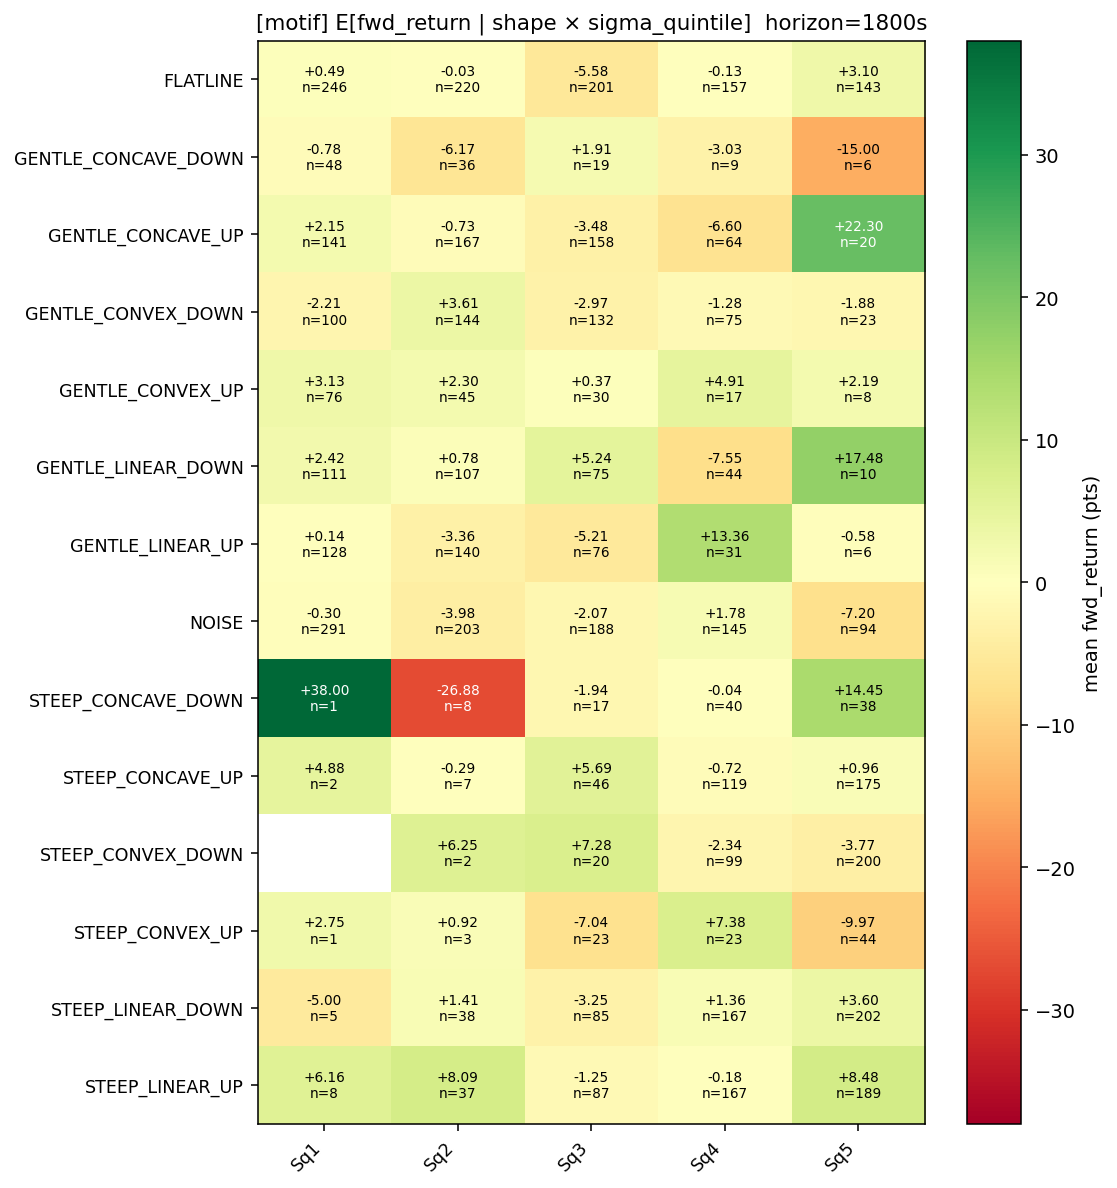

The data file committed next to this chart (first rows):
shape, Sq1, Sq2, Sq3, Sq4, Sq5
FLATLINE, 0.4868, -0.02727, -5.58, -0.129, 3.098
GENTLE_CONCAVE_DOWN, -0.776, -6.174, 1.908, -3.028, -15.0
GENTLE_CONCAVE_UP, 2.152, -0.7275, -3.484, -6.598, 22.3
GENTLE_CONVEX_DOWN, -2.215, 3.611, -2.972, -1.283, -1.88
GENTLE_CONVEX_UP, 3.132, 2.3, 0.3667, 4.912, 2.188
GENTLE_LINEAR_DOWN, 2.419, 0.778, 5.243, -7.551, 17.48
GENTLE_LINEAR_UP, 0.1406, -3.359, -5.211, 13.36, -0.5833
NOISE, -0.2981, -3.98, -2.066, 1.779, -7.197
STEEP_CONCAVE_DOWN, 38.0, -26.88, -1.941, -0.04375, 14.45
STEEP_CONCAVE_UP, 4.875, -0.2857, 5.69, -0.7227, 0.9614
STEEP_CONVEX_DOWN, , 6.25, 7.275, -2.338, -3.769
STEEP_CONVEX_UP, 2.75, 0.9167, -7.043, 7.38, -9.966
STEEP_LINEAR_DOWN, -5.0, 1.414, -3.25, 1.358, 3.597
STEEP_LINEAR_UP, 6.156, 8.095, -1.25, -0.1781, 8.481
